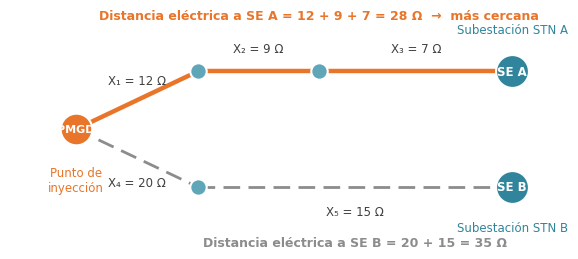
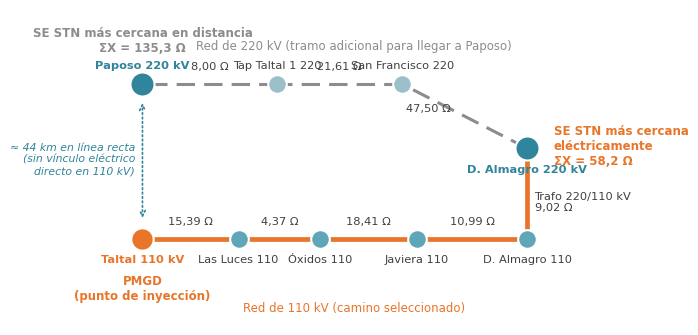
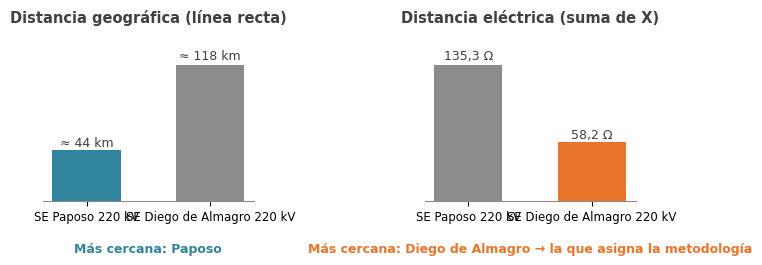

The matplotlib source for these figures, in order:
import matplotlib
matplotlib.use("Agg")
import matplotlib.pyplot as plt
from matplotlib.patches import FancyBboxPatch, FancyArrowPatch
from matplotlib import font_manager
for f in ["/usr/share/fonts/truetype/crosextra/Carlito-Regular.ttf","/usr/share/fonts/truetype/crosextra/Carlito-Bold.ttf"]:
    try: font_manager.fontManager.addfont(f)
    except Exception: pass
plt.rcParams["font.family"]="Carlito"
TEAL="#30849B"; ORANGE="#E8752A"; GREY="#8C8C8C"; DARK="#404040"; LIGHT="#E9EEF1"
OUT="./"

def node(ax, x, y, label, color=TEAL, size=300, fs=8.5, textcolor="white"):
    ax.scatter([x],[y], s=size, color=color, edgecolor="white", lw=1.5, zorder=3)
    ax.text(x, y, label, ha="center", va="center", fontsize=fs, color=textcolor, fontweight="bold", zorder=4)

# ---------- Figura 1: concepto de la metodología ----------
fig, ax = plt.subplots(figsize=(7.2, 3.0), dpi=200)
ax.set_xlim(-0.5, 10.5); ax.set_ylim(-0.6, 3.4); ax.axis("off")
# PMGD at left, two STN substations at right (A near, B far)
pts = {"P": (0.8, 1.4), "n1": (3.2, 2.4), "n2": (5.6, 2.4), "A": (9.4, 2.4), "n3": (3.2, 0.4), "B": (9.4, 0.4)}
def edge(a, b, label, color=GREY, lw=2.0, ls="-", off=0.28):
    (x1,y1),(x2,y2)=pts[a],pts[b]
    ax.plot([x1,x2],[y1,y2], color=color, lw=lw, ls=ls, zorder=1)
    ax.text((x1+x2)/2, (y1+y2)/2+off, label, ha="center", va="bottom", fontsize=8.5, color=DARK)
edge("P","n1","X₁ = 12 Ω", ORANGE, 3.2, off=0.22)
edge("n1","n2","X₂ = 9 Ω", ORANGE, 3.2)
edge("n2","A","X₃ = 7 Ω", ORANGE, 3.2)
edge("P","n3","X₄ = 20 Ω", GREY, 2.0, (0,(6,3)), off=-0.55)
edge("n3","B","X₅ = 15 Ω", GREY, 2.0, (0,(6,3)), off=-0.55)
node(ax, *pts["P"], "PMGD", ORANGE, 520, 8)
for k in ("n1","n2","n3"): node(ax, *pts[k], "", "#5FA6B9", 140)
node(ax, *pts["A"], "SE A", TEAL, 560, 8.5)
node(ax, *pts["B"], "SE B", TEAL, 560, 8.5)
ax.text(0.8, 0.75, "Punto de\ninyección", ha="center", va="top", fontsize=8.5, color=ORANGE)
ax.text(9.4, 3.0, "Subestación STN A", ha="center", va="bottom", fontsize=8.5, color=TEAL)
ax.text(9.4, -0.2, "Subestación STN B", ha="center", va="top", fontsize=8.5, color=TEAL)
ax.text(5.6, 3.25, "Distancia eléctrica a SE A = 12 + 9 + 7 = 28 Ω  →  más cercana", ha="center", va="bottom", fontsize=9, color=ORANGE, fontweight="bold")
ax.text(6.3, -0.45, "Distancia eléctrica a SE B = 20 + 15 = 35 Ω", ha="center", va="top", fontsize=9, color=GREY, fontweight="bold")
fig.savefig(OUT+"fig1_concepto.png", bbox_inches="tight", facecolor="white"); plt.close(fig)

# ---------- Figura 2: caso Taltal (datos ENT) ----------
fig, ax = plt.subplots(figsize=(7.2, 4.1), dpi=200)
ax.set_xlim(-0.8, 10.8); ax.set_ylim(-1.0, 4.9); ax.axis("off")
pts = {"TAL":(0.6,0.6), "LL":(2.6,0.6), "OX":(4.3,0.6), "JAV":(6.3,0.6), "DA110":(8.6,0.6),
       "DA220":(8.6,2.3), "SF":(6.0,3.5), "TT":(3.4,3.5), "PAP":(0.6,3.5)}
def edge(a,b,label,color,lw,ls="-",dx=0,dy=0.25,ha="center",va="bottom"):
    (x1,y1),(x2,y2)=pts[a],pts[b]
    ax.plot([x1,x2],[y1,y2], color=color, lw=lw, ls=ls, zorder=1)
    ax.text((x1+x2)/2+dx,(y1+y2)/2+dy,label,ha=ha,va=va,fontsize=8.2,color=DARK)
# camino 110 kV hacia D.Almagro (seleccionado)
edge("TAL","LL","15,39 Ω",ORANGE,3.4)
edge("LL","OX","4,37 Ω",ORANGE,3.4)
edge("OX","JAV","18,41 Ω",ORANGE,3.4)
edge("JAV","DA110","10,99 Ω",ORANGE,3.4)
edge("DA110","DA220","Trafo 220/110 kV\n9,02 Ω",ORANGE,3.4,dx=0.15,dy=-0.15,ha="left",va="center")
# extensión hacia Paposo (220 kV)
edge("DA220","SF","47,50 Ω",GREY,2.2,(0,(6,3)),dx=-0.3,dy=0.05,ha="right")
edge("SF","TT","21,61 Ω",GREY,2.2,(0,(6,3)))
edge("TT","PAP","8,00 Ω",GREY,2.2,(0,(6,3)))
# línea recta geográfica Taltal–Paposo (no existe eléctricamente)
ax.annotate("", xy=(0.6,3.2), xytext=(0.6,0.95), arrowprops=dict(arrowstyle="<->", color=TEAL, lw=1.2, ls=":"))
ax.text(0.45, 2.1, "≈ 44 km en línea recta\n(sin vínculo eléctrico\ndirecto en 110 kV)", ha="right", va="center", fontsize=7.8, color=TEAL, style="italic")
# nodos con etiqueta exterior
def lnode(k, label, color, size, dy, color_t=DARK):
    x,y=pts[k]; ax.scatter([x],[y], s=size, color=color, edgecolor="white", lw=1.5, zorder=3)
    ax.text(x, y+dy, label, ha="center", va="top" if dy<0 else "bottom", fontsize=8.2, color=color_t, fontweight="bold" if color_t!=DARK else "normal")
lnode("TAL","Taltal 110 kV",ORANGE,260,-0.28,ORANGE)
lnode("LL","Las Luces 110",'#5FA6B9',180,-0.28)
lnode("OX","Óxidos 110",'#5FA6B9',180,-0.28)
lnode("JAV","Javiera 110",'#5FA6B9',180,-0.28)
lnode("DA110","D. Almagro 110",'#5FA6B9',180,-0.28)
lnode("DA220","D. Almagro 220 kV",TEAL,300,-0.3,TEAL)
lnode("SF","San Francisco 220",'#9DBFC9',180,0.26)
lnode("TT","Tap Taltal 1 220",'#9DBFC9',180,0.26)
lnode("PAP","Paposo 220 kV",TEAL,300,0.26,TEAL)
ax.text(0.6, -0.05, "PMGD\n(punto de inyección)", ha="center", va="top", fontsize=8.5, color=ORANGE, fontweight="bold")
ax.text(9.15, 2.35, "SE STN más cercana\neléctricamente\nΣX = 58,2 Ω", ha="left", va="center", fontsize=8.5, color=ORANGE, fontweight="bold")
ax.text(0.6, 4.05, "SE STN más cercana en distancia\nΣX = 135,3 Ω", ha="center", va="bottom", fontsize=8.5, color=GREY, fontweight="bold")
ax.text(5.0, -0.75, "Red de 110 kV (camino seleccionado)", ha="center", fontsize=8.5, color=ORANGE)
ax.text(5.0, 4.15, "Red de 220 kV (tramo adicional para llegar a Paposo)", ha="center", fontsize=8.5, color=GREY)
fig.savefig(OUT+"fig2_caso_taltal.png", bbox_inches="tight", facecolor="white"); plt.close(fig)

# ---------- Figura 3: comparación km vs ohm ----------
fig, axes = plt.subplots(1, 2, figsize=(7.2, 2.9), dpi=200)
labels = ["SE Paposo 220 kV", "SE Diego de Almagro 220 kV"]
km = [44, 118]; xo = [135.3, 58.2]
for ax, vals, title, fmt, win, wcol in [(axes[0], km, "Distancia geográfica (línea recta)", "≈ {:.0f} km", 0, TEAL),
                                         (axes[1], xo, "Distancia eléctrica (suma de X)", "{:.1f} Ω", 1, ORANGE)]:
    colors = [GREY, GREY]; colors[win] = wcol
    bars = ax.bar(labels, vals, color=colors, width=0.55)
    for b, v in zip(bars, vals):
        ax.text(b.get_x()+b.get_width()/2, b.get_height()*1.02, fmt.format(v).replace(".",","), ha="center", va="bottom", fontsize=9, color=DARK)
    ax.set_title(title, fontsize=10.5, color=DARK, fontweight="bold")
    ax.set_ylim(0, max(vals)*1.25); ax.set_yticks([])
    for s in ["top","right","left"]: ax.spines[s].set_visible(False)
    ax.spines["bottom"].set_color(GREY); ax.tick_params(axis="x", labelsize=8.5)
axes[0].text(0.5, -0.3, "Más cercana: Paposo", transform=axes[0].transAxes, ha="center", fontsize=9, color=TEAL, fontweight="bold")
axes[1].text(0.5, -0.3, "Más cercana: Diego de Almagro → la que asigna la metodología", transform=axes[1].transAxes, ha="center", fontsize=9, color=ORANGE, fontweight="bold")
fig.tight_layout(w_pad=3)
fig.savefig(OUT+"fig3_comparacion_taltal.png", bbox_inches="tight", facecolor="white"); plt.close(fig)
print("ok")
